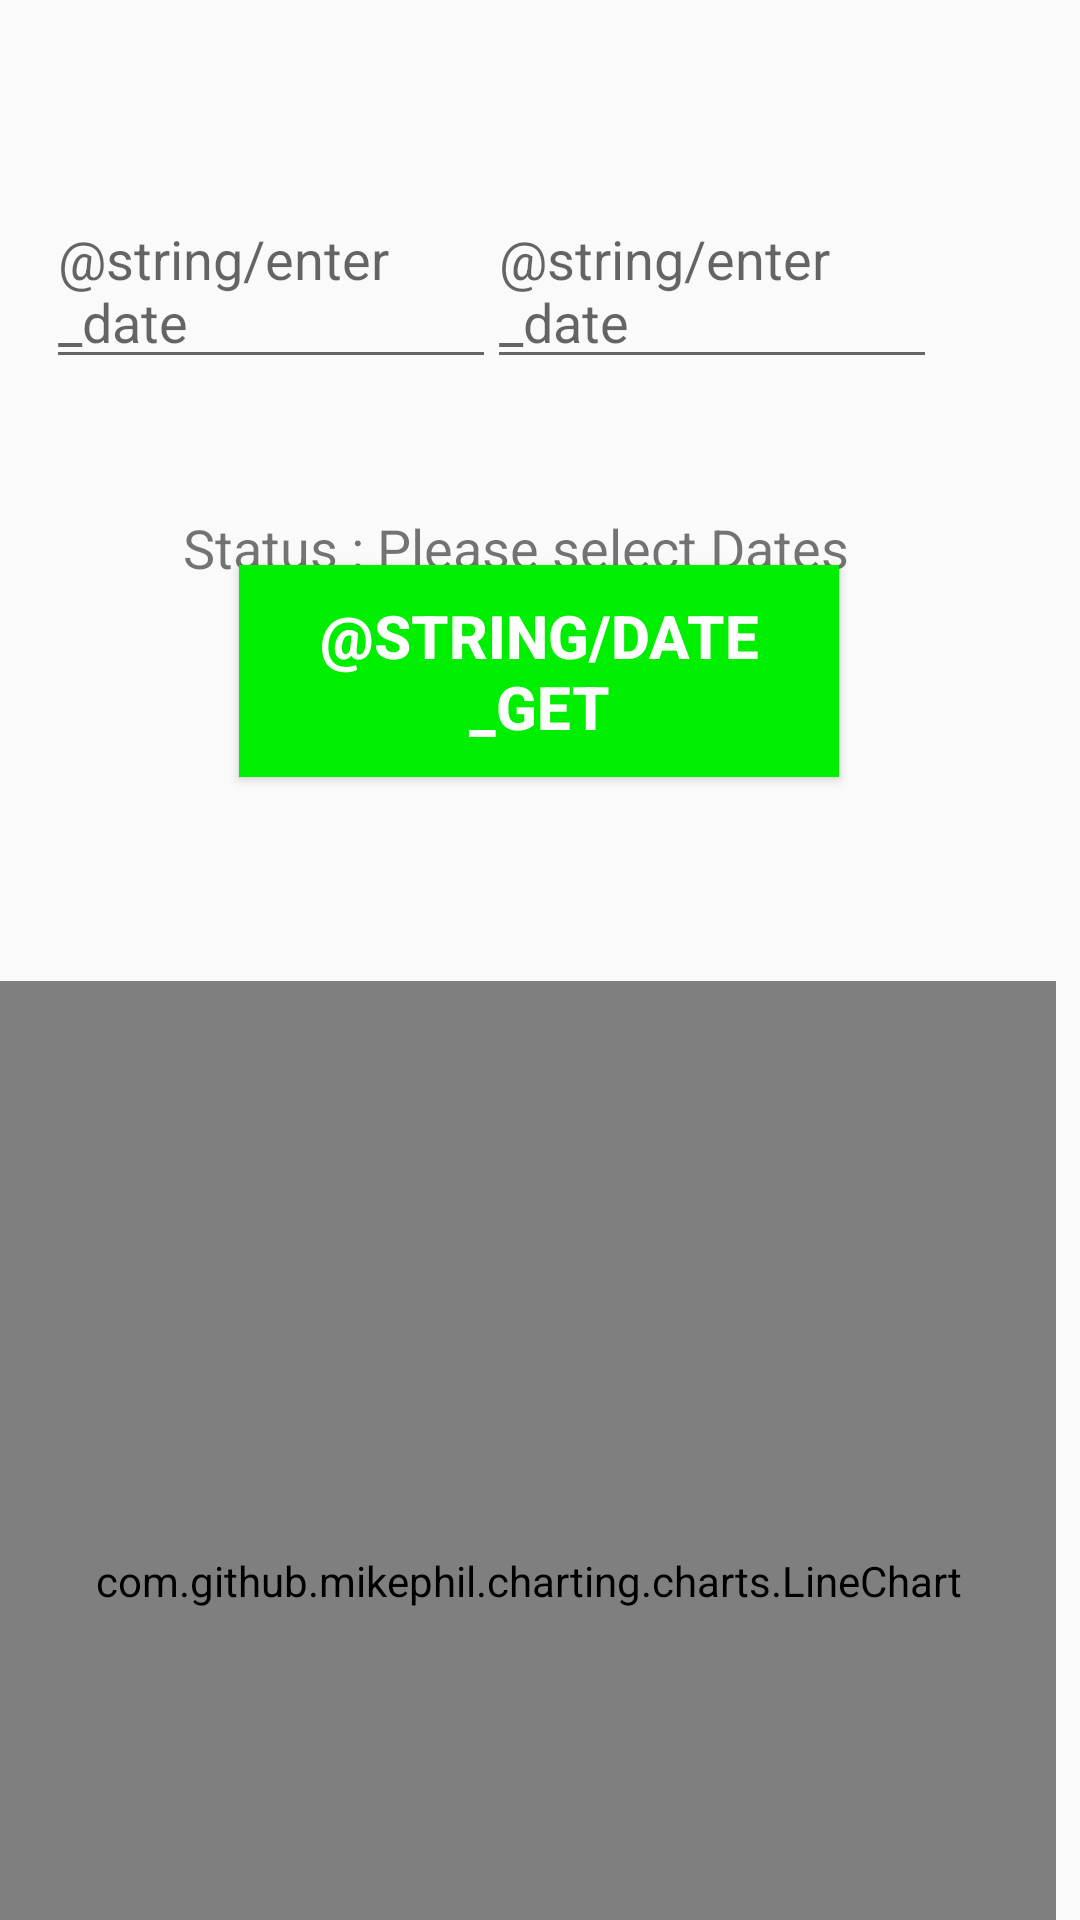

The Android layout XML behind this screen, and the referenced resources:
<!-- AndroidManifest.xml: application theme AppTheme -->
<!-- res/layout/activity_trends.xml -->
<?xml version="1.0" encoding="utf-8"?>
<androidx.constraintlayout.widget.ConstraintLayout xmlns:android="http://schemas.android.com/apk/res/android"
    xmlns:app="http://schemas.android.com/apk/res-auto"
    xmlns:tools="http://schemas.android.com/tools"
    android:layout_width="match_parent"
    android:layout_height="match_parent"
    tools:context=".TrendsActivity">

    <EditText
        android:id="@+id/editText1"
        android:layout_width="150dp"
        android:layout_height="wrap_content"
        android:layout_marginLeft="20dp"
        android:layout_marginTop="64dp"
        android:layout_marginBottom="213dp"
        android:ems="10"
        android:hint="@string/enter_date"
        app:layout_constraintEnd_toStartOf="@+id/editText2"
        app:layout_constraintHorizontal_bias="0.637"
        app:layout_constraintStart_toStartOf="parent"
        app:layout_constraintTop_toTopOf="parent" />

    <EditText
        android:id="@+id/editText2"
        android:layout_width="150dp"
        android:layout_height="wrap_content"
        android:layout_marginTop="64dp"
        android:layout_marginRight="20dp"
        android:ems="10"
        android:hint="@string/enter_date"
        app:layout_constraintEnd_toEndOf="parent"
        app:layout_constraintHorizontal_bias="0.854"
        app:layout_constraintStart_toStartOf="parent"
        app:layout_constraintTop_toTopOf="parent" />


    <Button
        android:id="@+id/get_date"
        android:layout_width="200dp"
        android:layout_height="wrap_content"
        android:layout_centerHorizontal="true"
        android:layout_marginBottom="396dp"
        android:background="#0e0"
        android:padding="10dp"
        android:text="@string/date_get"
        android:textColor="#fff"
        android:textSize="20sp"
        android:textStyle="bold"
        app:layout_constraintBottom_toBottomOf="parent"
        app:layout_constraintEnd_toEndOf="parent"
        app:layout_constraintHorizontal_bias="0.497"
        app:layout_constraintStart_toStartOf="parent"
        app:layout_constraintTop_toBottomOf="@+id/status_trend"
        app:layout_constraintVertical_bias="0.309" />

    <TextView
        android:id="@+id/status_trend"
        android:layout_width="wrap_content"
        android:layout_height="wrap_content"
        android:layout_marginTop="44dp"
        android:text="Status : Please select Dates"
        android:textSize="18dp"
        app:layout_constraintEnd_toEndOf="parent"
        app:layout_constraintHorizontal_bias="0.442"
        app:layout_constraintStart_toStartOf="parent"
        app:layout_constraintTop_toBottomOf="@+id/editText1" />

    <com.github.mikephil.charting.charts.LineChart
        android:id="@+id/chart"
        android:layout_width="fill_parent"
        android:layout_height="400dp"
        android:layout_marginTop="68dp"
        android:layout_marginEnd="8dp"
        app:layout_constraintEnd_toEndOf="parent"
        app:layout_constraintTop_toBottomOf="@+id/get_date" />

</androidx.constraintlayout.widget.ConstraintLayout>
<!-- resources referenced by this layout -->
<resources>
  <style name="AppTheme" parent="Theme.AppCompat.Light.DarkActionBar">
          
          <item name="colorPrimary">@color/colorPrimary</item>
          <item name="colorPrimaryDark">@color/colorPrimaryDark</item>
  
      </style>
  <color name="colorPrimary">#6200EE</color>
  <color name="colorPrimaryDark">#3700B3</color>
</resources>
